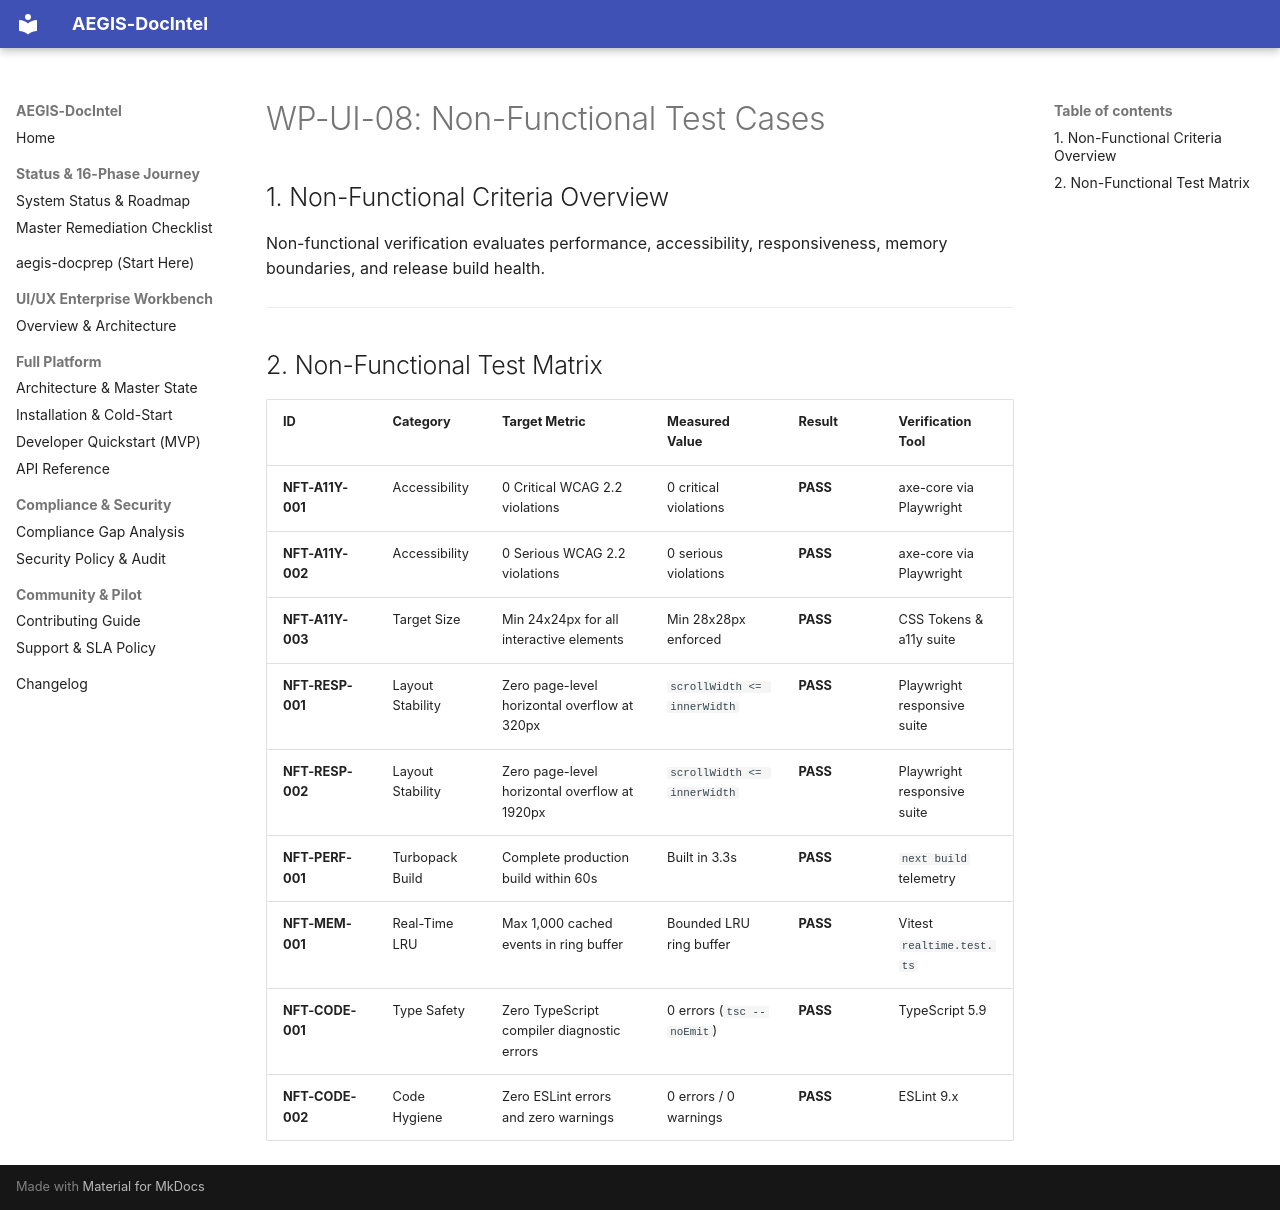

repository: SahilKhutey/AEGIS-DocIntel · page: ui-ux/wp-ui-08-integration-ux-validation/15-non-functional-test-cases/index.html · generator: mkdocs

# WP-UI-08: Non-Functional Test Cases

## 1. Non-Functional Criteria Overview

Non-functional verification evaluates performance, accessibility, responsiveness, memory boundaries, and release build health.

---

## 2. Non-Functional Test Matrix

| ID | Category | Target Metric | Measured Value | Result | Verification Tool |
| :--- | :--- | :--- | :--- | :--- | :--- |
| **NFT-A11Y-001** | Accessibility | 0 Critical WCAG 2.2 violations | 0 critical violations | **PASS** | axe-core via Playwright |
| **NFT-A11Y-002** | Accessibility | 0 Serious WCAG 2.2 violations | 0 serious violations | **PASS** | axe-core via Playwright |
| **NFT-A11Y-003** | Target Size | Min 24x24px for all interactive elements | Min 28x28px enforced | **PASS** | CSS Tokens & a11y suite |
| **NFT-RESP-001** | Layout Stability | Zero page-level horizontal overflow at 320px | `scrollWidth <= innerWidth` | **PASS** | Playwright responsive suite |
| **NFT-RESP-002** | Layout Stability | Zero page-level horizontal overflow at 1920px| `scrollWidth <= innerWidth` | **PASS** | Playwright responsive suite |
| **NFT-PERF-001** | Turbopack Build | Complete production build within 60s | Built in 3.3s | **PASS** | `next build` telemetry |
| **NFT-MEM-001** | Real-Time LRU | Max 1,000 cached events in ring buffer | Bounded LRU ring buffer | **PASS** | Vitest `realtime.test.ts` |
| **NFT-CODE-001** | Type Safety | Zero TypeScript compiler diagnostic errors | 0 errors (`tsc --noEmit`) | **PASS** | TypeScript 5.9 |
| **NFT-CODE-002** | Code Hygiene | Zero ESLint errors and zero warnings | 0 errors / 0 warnings | **PASS** | ESLint 9.x |
